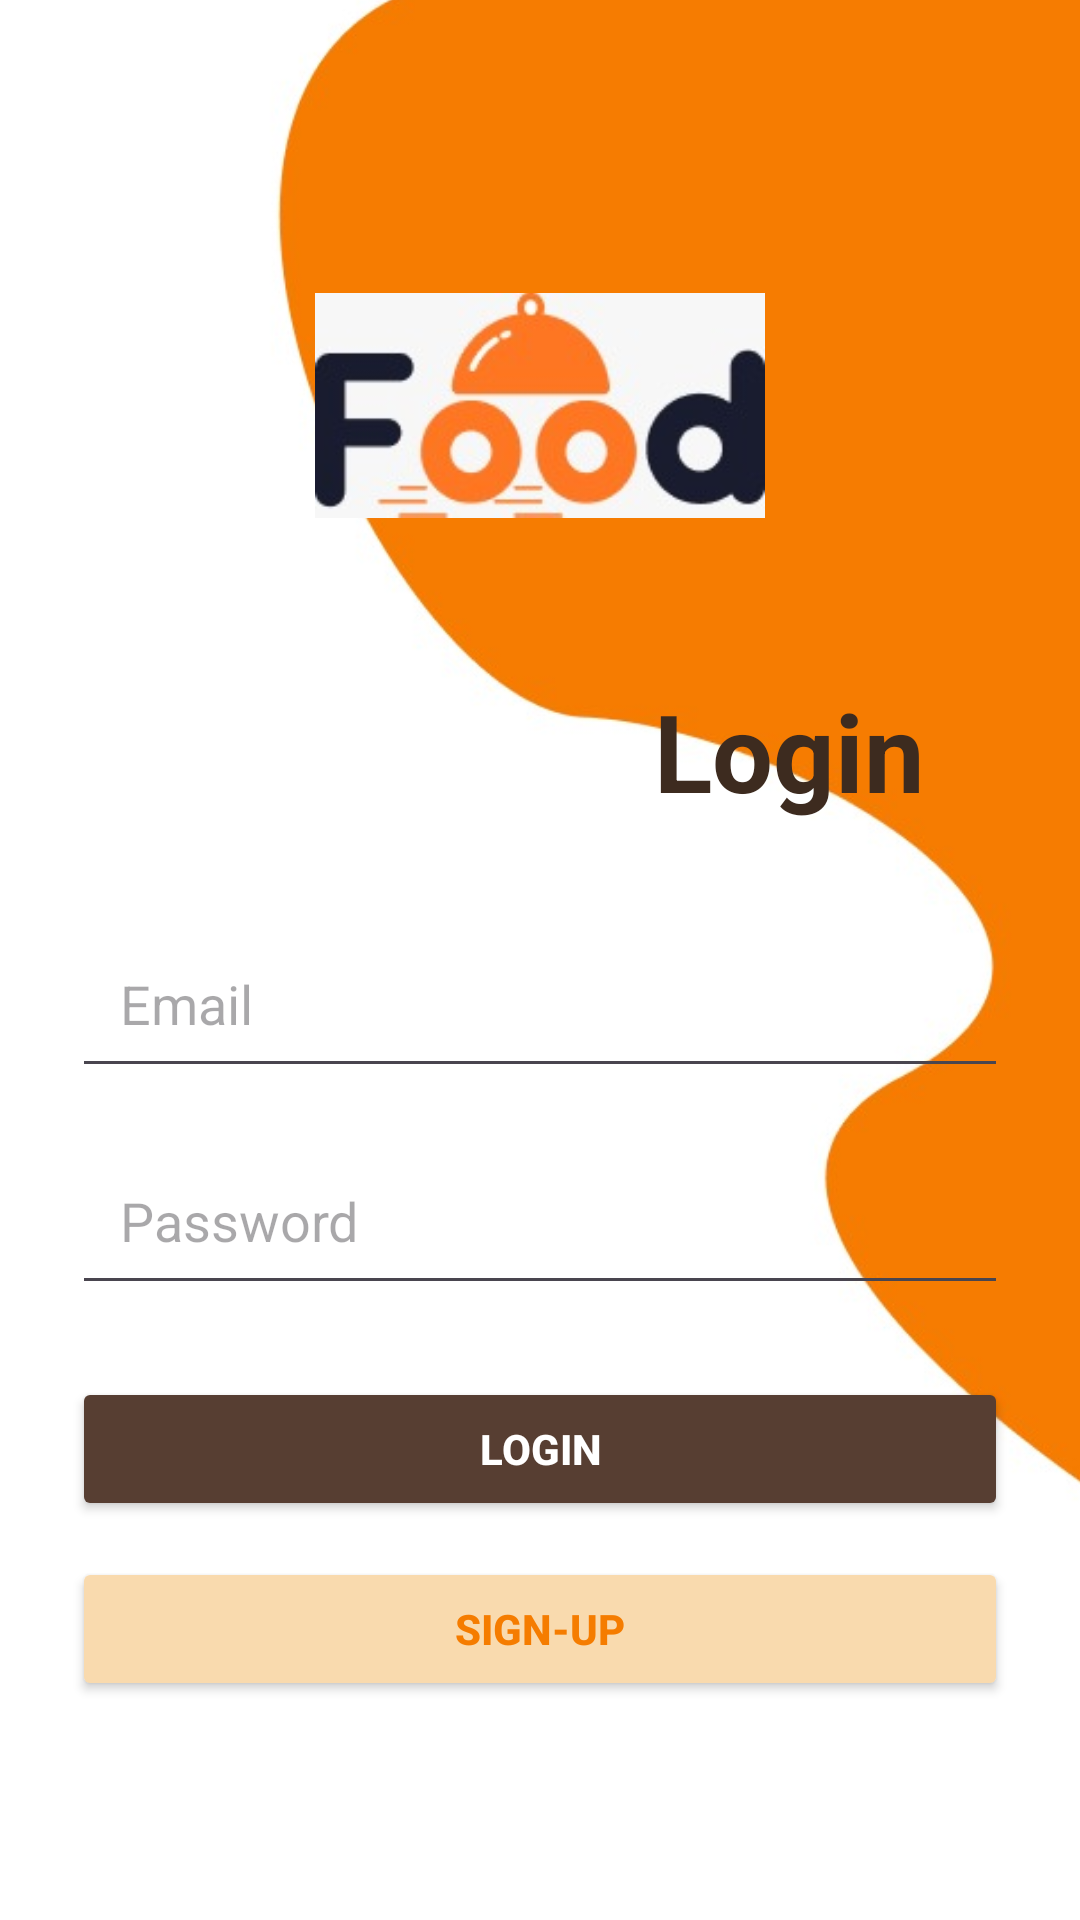

Write the Android layout XML for this screen, with the resource values it uses.
<!-- AndroidManifest.xml: application theme Theme.ProyectoPedidosYa -->
<!-- res/layout/activity_main.xml -->
<?xml version="1.0" encoding="utf-8"?>
<androidx.constraintlayout.widget.ConstraintLayout
    xmlns:android="http://schemas.android.com/apk/res/android"
    xmlns:app="http://schemas.android.com/apk/res-auto"
    xmlns:tools="http://schemas.android.com/tools"
    android:id="@+id/main"
    android:layout_width="match_parent"
    android:layout_height="match_parent">

    
    <ImageView
        android:id="@+id/imgBackground"
        android:layout_width="426dp"
        android:layout_height="752dp"
        android:scaleType="centerCrop"
        android:src="@drawable/fondobackground"
        app:layout_constraintBottom_toBottomOf="parent"
        app:layout_constraintEnd_toEndOf="parent"
        app:layout_constraintStart_toStartOf="parent"
        app:layout_constraintTop_toTopOf="parent" />


    
    <ImageView
        android:id="@+id/imgLogo"
        android:layout_width="150dp"
        android:layout_height="150dp"
        android:layout_marginTop="60dp"
        android:src="@drawable/logo"
        app:layout_constraintTop_toTopOf="parent"
        app:layout_constraintStart_toStartOf="parent"
        app:layout_constraintEnd_toEndOf="parent" />

    <TextView
        android:id="@+id/txtTitle"
        android:layout_width="wrap_content"
        android:layout_height="wrap_content"
        android:layout_marginTop="16dp"
        android:text="Login"
        android:textColor="@color/cafe"
        android:textSize="36sp"
        android:textStyle="bold"
        app:layout_constraintEnd_toEndOf="parent"
        app:layout_constraintHorizontal_bias="0.809"
        app:layout_constraintStart_toStartOf="parent"
        app:layout_constraintTop_toBottomOf="@+id/imgLogo" />

    <EditText
        android:id="@+id/txtEmail"
        android:layout_width="0dp"
        android:layout_height="wrap_content"
        android:layout_marginStart="24dp"
        android:layout_marginTop="32dp"
        android:layout_marginEnd="24dp"
        android:hint="Email"
        android:inputType="textEmailAddress"
        android:padding="16dp"
        app:layout_constraintEnd_toEndOf="parent"
        app:layout_constraintHorizontal_bias="0.0"
        app:layout_constraintStart_toStartOf="parent"
        app:layout_constraintTop_toBottomOf="@+id/txtTitle" />

    <EditText
        android:id="@+id/txtPassword"
        android:layout_width="0dp"
        android:layout_height="wrap_content"
        android:hint="Password"
        android:padding="16dp"
        android:inputType="textPassword"
        app:layout_constraintTop_toBottomOf="@+id/txtEmail"
        app:layout_constraintStart_toStartOf="parent"
        app:layout_constraintEnd_toEndOf="parent"
        android:layout_marginStart="24dp"
        android:layout_marginEnd="24dp"
        android:layout_marginTop="16dp" />

    
    <Button
        android:id="@+id/btnSignIn"
        android:layout_width="0dp"
        android:layout_height="wrap_content"
        android:text="Login"
        android:backgroundTint="@color/marron"
        android:textColor="@color/white"
        android:textStyle="bold"
        app:layout_constraintTop_toBottomOf="@+id/txtPassword"
        app:layout_constraintStart_toStartOf="parent"
        app:layout_constraintEnd_toEndOf="parent"
        android:layout_marginTop="24dp"
        android:layout_marginStart="24dp"
        android:layout_marginEnd="24dp" />

    
    <Button
        android:id="@+id/btnGoRegister"
        android:layout_width="0dp"
        android:layout_height="wrap_content"
        android:text="Sign-Up"
        android:backgroundTint="@color/BeigeLight"
        android:textColor="@color/orange"
        android:textStyle="bold"
        app:layout_constraintTop_toBottomOf="@+id/btnSignIn"
        app:layout_constraintStart_toStartOf="parent"
        app:layout_constraintEnd_toEndOf="parent"
        android:layout_marginTop="12dp"
        android:layout_marginStart="24dp"
        android:layout_marginEnd="24dp" />

</androidx.constraintlayout.widget.ConstraintLayout>
<!-- resources referenced by this layout -->
<resources>
  <color name="BeigeLight">#F9DAAE</color>
  <color name="cafe">#3D2B1F</color>
  <color name="marron">#573e32</color>
  <color name="orange">#F57C00</color>
  <color name="white">#FFFFFF</color>
  <!-- drawable fondobackground: jpeg bitmap (drawable, 21480 bytes) -->
  <!-- drawable logo: jpeg bitmap (drawable, 7204 bytes) -->
  <style name="Theme.ProyectoPedidosYa" parent="Base.Theme.ProyectoPedidosYa" />
  <style name="Base.Theme.ProyectoPedidosYa" parent="Theme.Material3.DayNight.NoActionBar">
          
          
      </style>
</resources>
